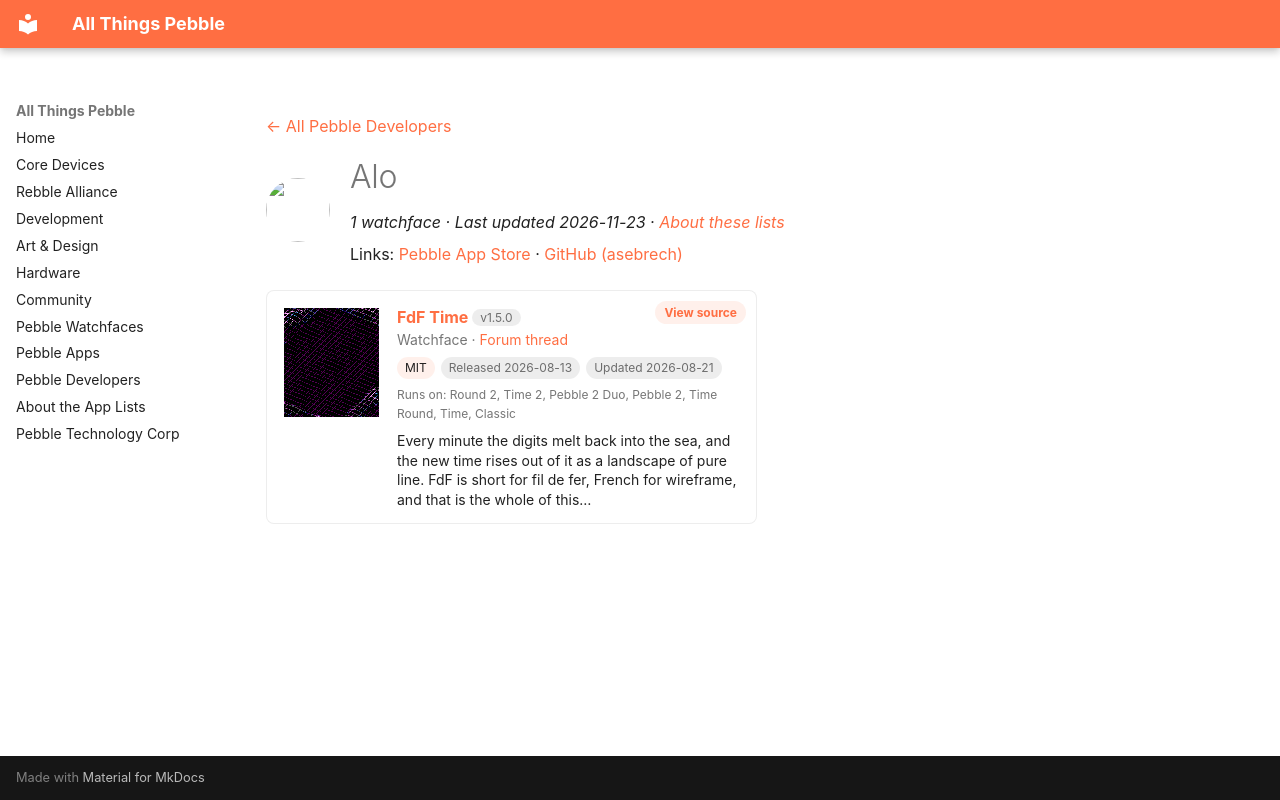

repository: saltedlolly/all-things-pebble · page: developers/alo.html · generator: mkdocs

---
title: "Alo"
hide:
  - toc
---

<!-- Generated by scripts/update_app_directory.py: do not edit by hand -->
[← All Pebble Developers](../developers.md)

<div class="dev-header" markdown>
<img class="dev-avatar" src="https://github.com/asebrech.png?size=128" alt="" width="64" height="64" loading="lazy" onerror="this.remove()">
<div class="dev-intro" markdown>

# Alo

*1 watchface · Last updated 2026-11-23 · [About these lists](../about-app-lists.md)*

Links: [Pebble App Store](https://apps.repebble.com/apps/dev/alo_dcec9c74374783c7b3eb6164) · [GitHub (asebrech)](https://github.com/asebrech)

</div>
</div>

<div class="app-grid dev-apps" data-search-exclude>
<div class="app-card" data-type="watchface" data-title="fdf time" data-released="2026-08-13" data-updated="2026-08-21">
<a class="app-shot" href="https://apps.repebble.com/0e2670c1adae469783030d49" data-search-exclude><img src="../images/apps/0e2670c1adae469783030d49.gif" alt="FdF Time" loading="lazy"></a>
<div class="app-info">
<h2 class="app-name" id="app-0e2670c1adae469783030d49"><a href="https://apps.repebble.com/0e2670c1adae469783030d49">FdF Time</a> <span class="app-version" title="Latest version" data-search-exclude>v1.5.0</span></h2>
<a class="app-source" href="https://github.com/asebrech/fdf-time" title="Source code" data-search-exclude>View source</a>
<div class="app-dev">Watchface · <a href="https://forum.rebble.io/t/1229" title="Discuss this app on the Rebble forum" data-search-exclude>Forum thread</a></div>
<div class="app-tags" data-search-exclude><span class="app-licence" title="Licence">MIT</span> <span title="First published in the app store">Released 2026-08-13</span> <span title="Latest release in the app store">Updated 2026-08-21</span></div>
<div class="app-watches" title="Supported watches" data-search-exclude>Runs on: Round 2, Time 2, Pebble 2 Duo, Pebble 2, Time Round, Time, Classic</div>
<p class="app-desc">Every minute the digits melt back into the sea, and the new time rises out of it as a landscape of pure line. FdF is short for fil de fer, French for wireframe, and that is the whole of this…</p>
</div>
</div>
</div>
